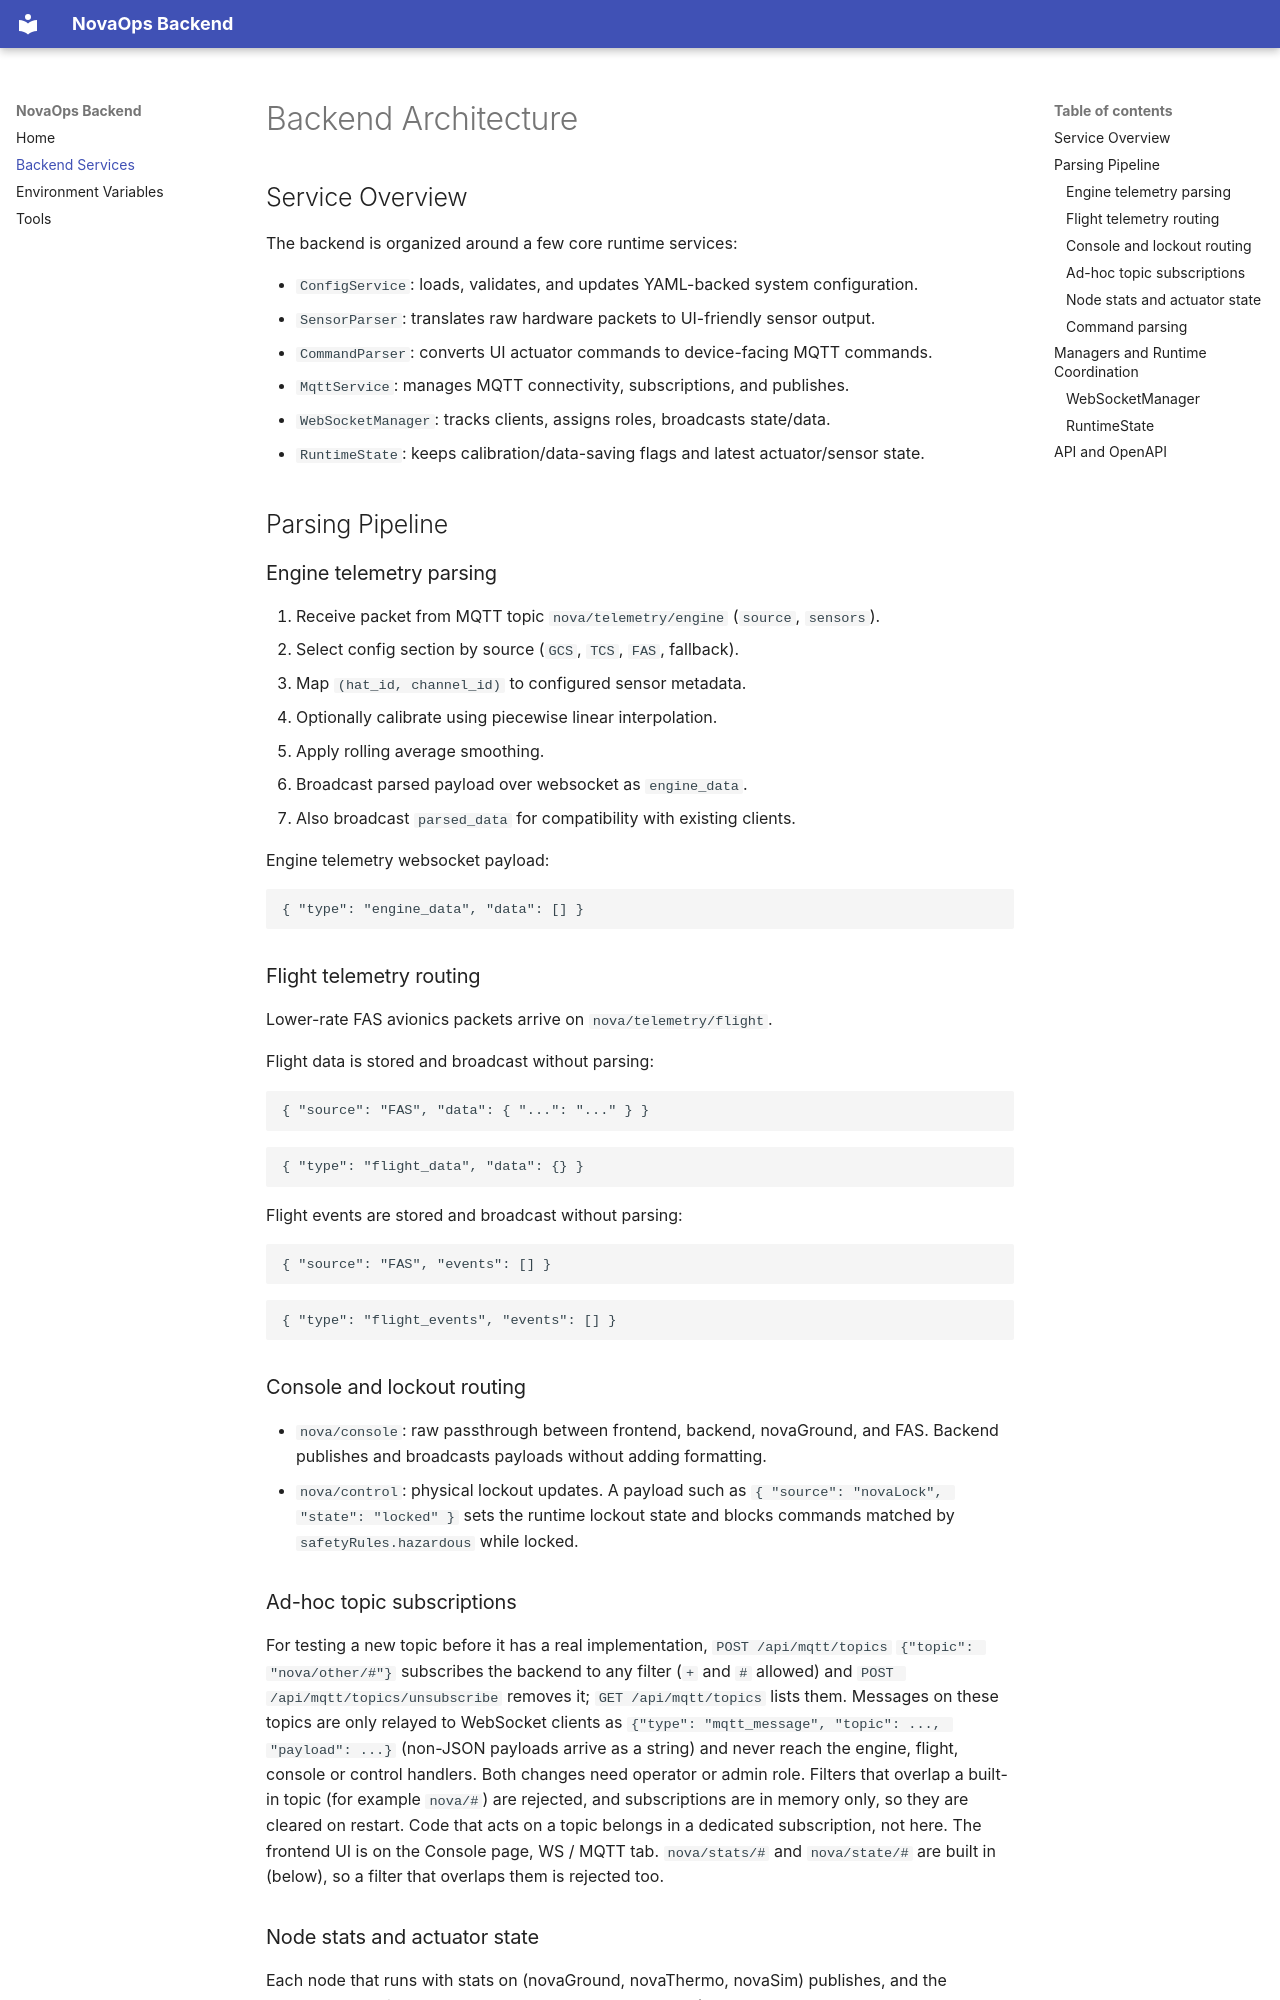

repository: UTATRocketry/novaOps-back · page: backend-services/index.html · generator: mkdocs

# Backend Architecture

## Service Overview

The backend is organized around a few core runtime services:

- `ConfigService`: loads, validates, and updates YAML-backed system configuration.
- `SensorParser`: translates raw hardware packets to UI-friendly sensor output.
- `CommandParser`: converts UI actuator commands to device-facing MQTT commands.
- `MqttService`: manages MQTT connectivity, subscriptions, and publishes.
- `WebSocketManager`: tracks clients, assigns roles, broadcasts state/data.
- `RuntimeState`: keeps calibration/data-saving flags and latest actuator/sensor state.

## Parsing Pipeline

### Engine telemetry parsing

1. Receive packet from MQTT topic `nova/telemetry/engine` (`source`, `sensors`).
2. Select config section by source (`GCS`, `TCS`, `FAS`, fallback).
3. Map `(hat_id, channel_id)` to configured sensor metadata.
4. Optionally calibrate using piecewise linear interpolation.
5. Apply rolling average smoothing.
6. Broadcast parsed payload over websocket as `engine_data`.
7. Also broadcast `parsed_data` for compatibility with existing clients.

Engine telemetry websocket payload:

```json
{ "type": "engine_data", "data": [] }
```

### Flight telemetry routing

Lower-rate FAS avionics packets arrive on `nova/telemetry/flight`.

Flight data is stored and broadcast without parsing:

```json
{ "source": "FAS", "data": { "...": "..." } }
```

```json
{ "type": "flight_data", "data": {} }
```

Flight events are stored and broadcast without parsing:

```json
{ "source": "FAS", "events": [] }
```

```json
{ "type": "flight_events", "events": [] }
```

### Console and lockout routing

- `nova/console`: raw passthrough between frontend, backend, novaGround, and FAS. Backend publishes and broadcasts payloads without adding formatting.
- `nova/control`: physical lockout updates. A payload such as `{ "source": "novaLock", "state": "locked" }` sets the runtime lockout state and blocks commands matched by `safetyRules.hazardous` while locked.
